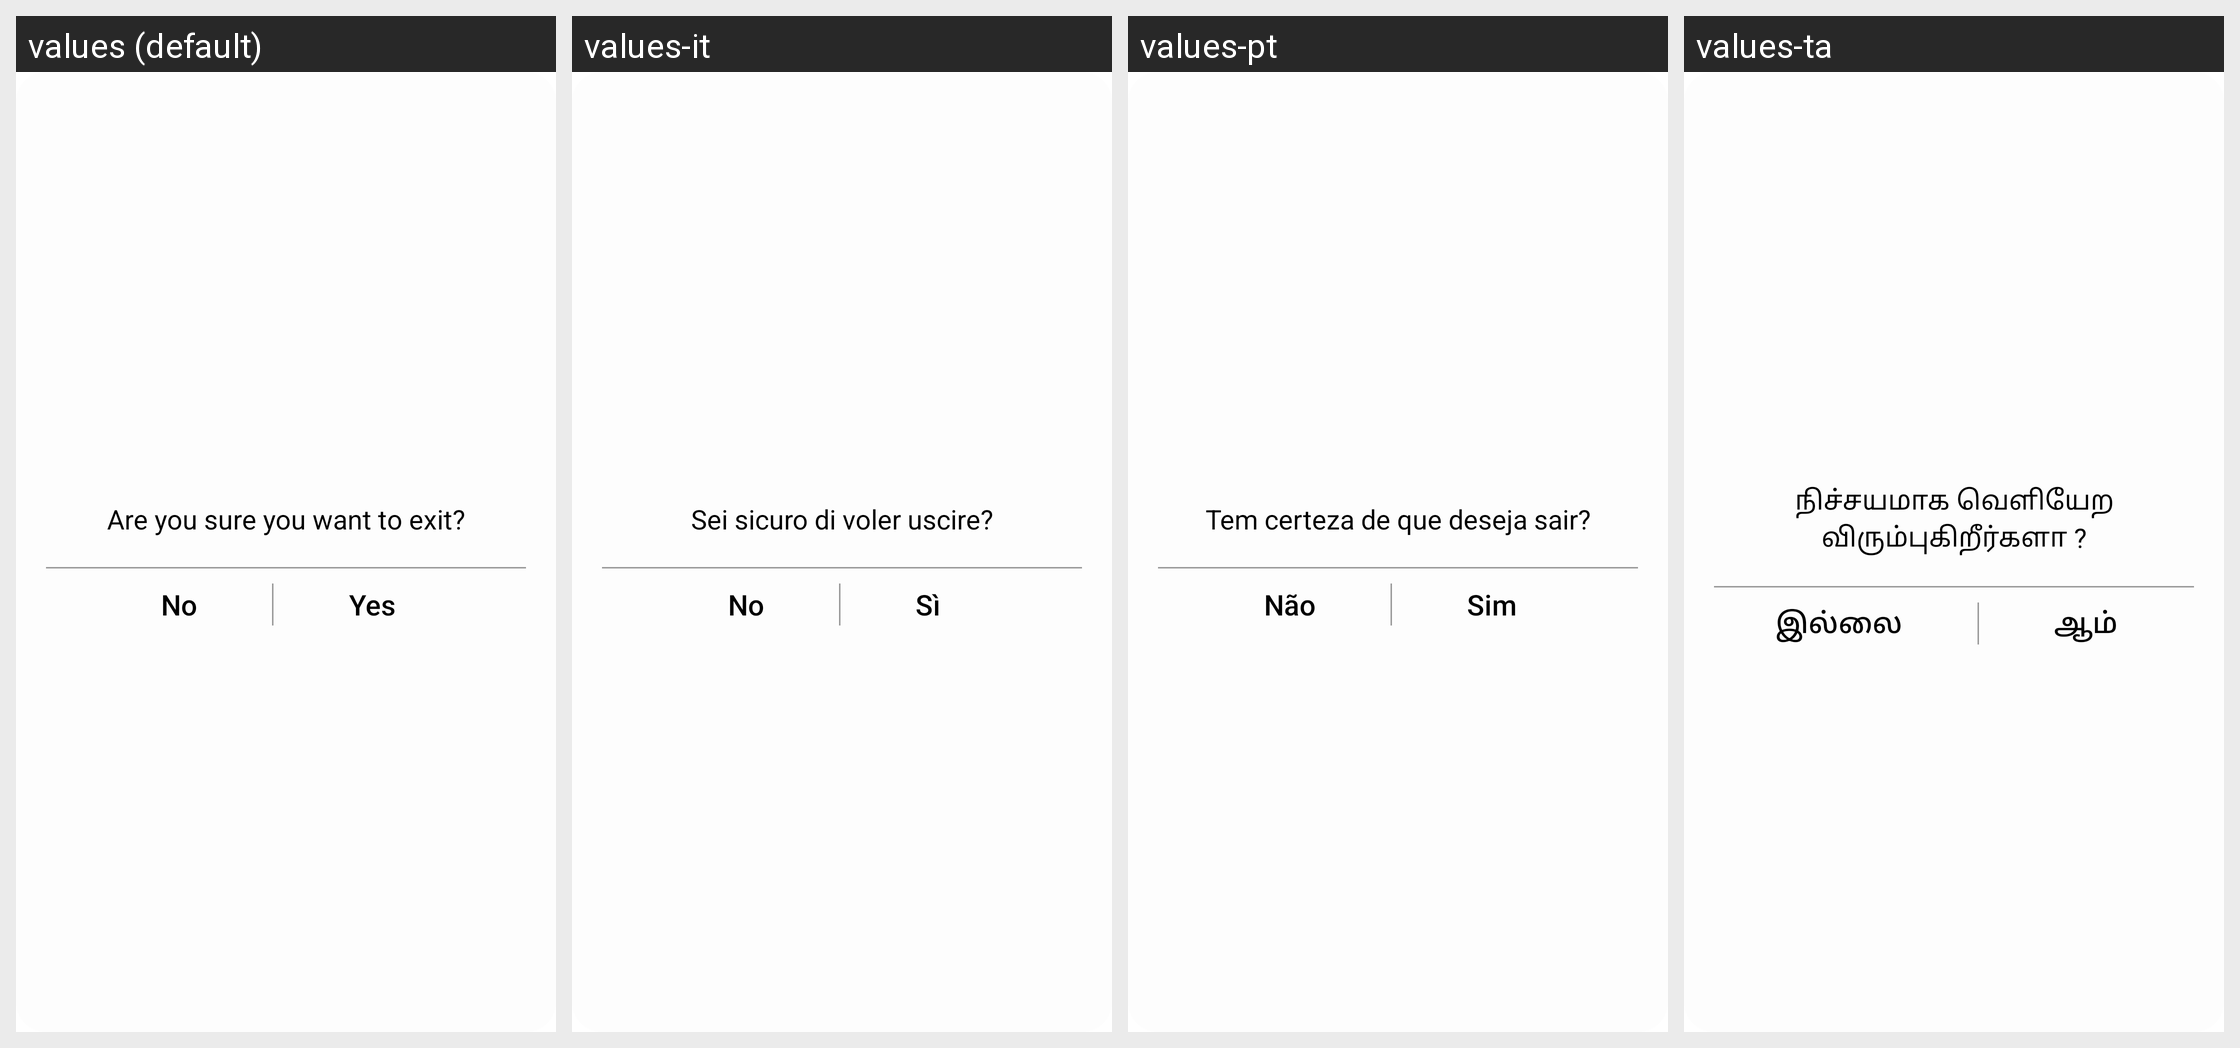

The Android screen above is rendered under several locales of the same app. Produce the string resources it draws, with the default and per-locale values.
Android screen res/layout/dialog_close.xml rendered under 4 locales, left to right: values (default), values-it, values-pt, values-ta. Device: Nexus 5 (rendered at 1080×1920; each locale shown at half size, 540×960, under a caption strip naming it); theme AppTheme.
Other locales in the repository, not shown: values-ar, values-bn, values-de, values-es, values-fr, values-hi, values-te, values-ur.
Strings drawn on this screen, with the default value and each locale's value (text and hints the layout hard-codes, and strings that could not be matched under every locale, appear in the picture but are not listed):

string193
  values: Are you sure you want to exit?
  values-it: Sei sicuro di voler uscire?
  values-pt: Tem certeza de que deseja sair?
  values-ta: நிச்சயமாக வெளியேற விரும்புகிறீர்களா ?

string196
  values: No
  values-it: No
  values-pt: Não
  values-ta: இல்லை

string195
  values: Yes
  values-it: Sì
  values-pt: Sim
  values-ta: ஆம்
